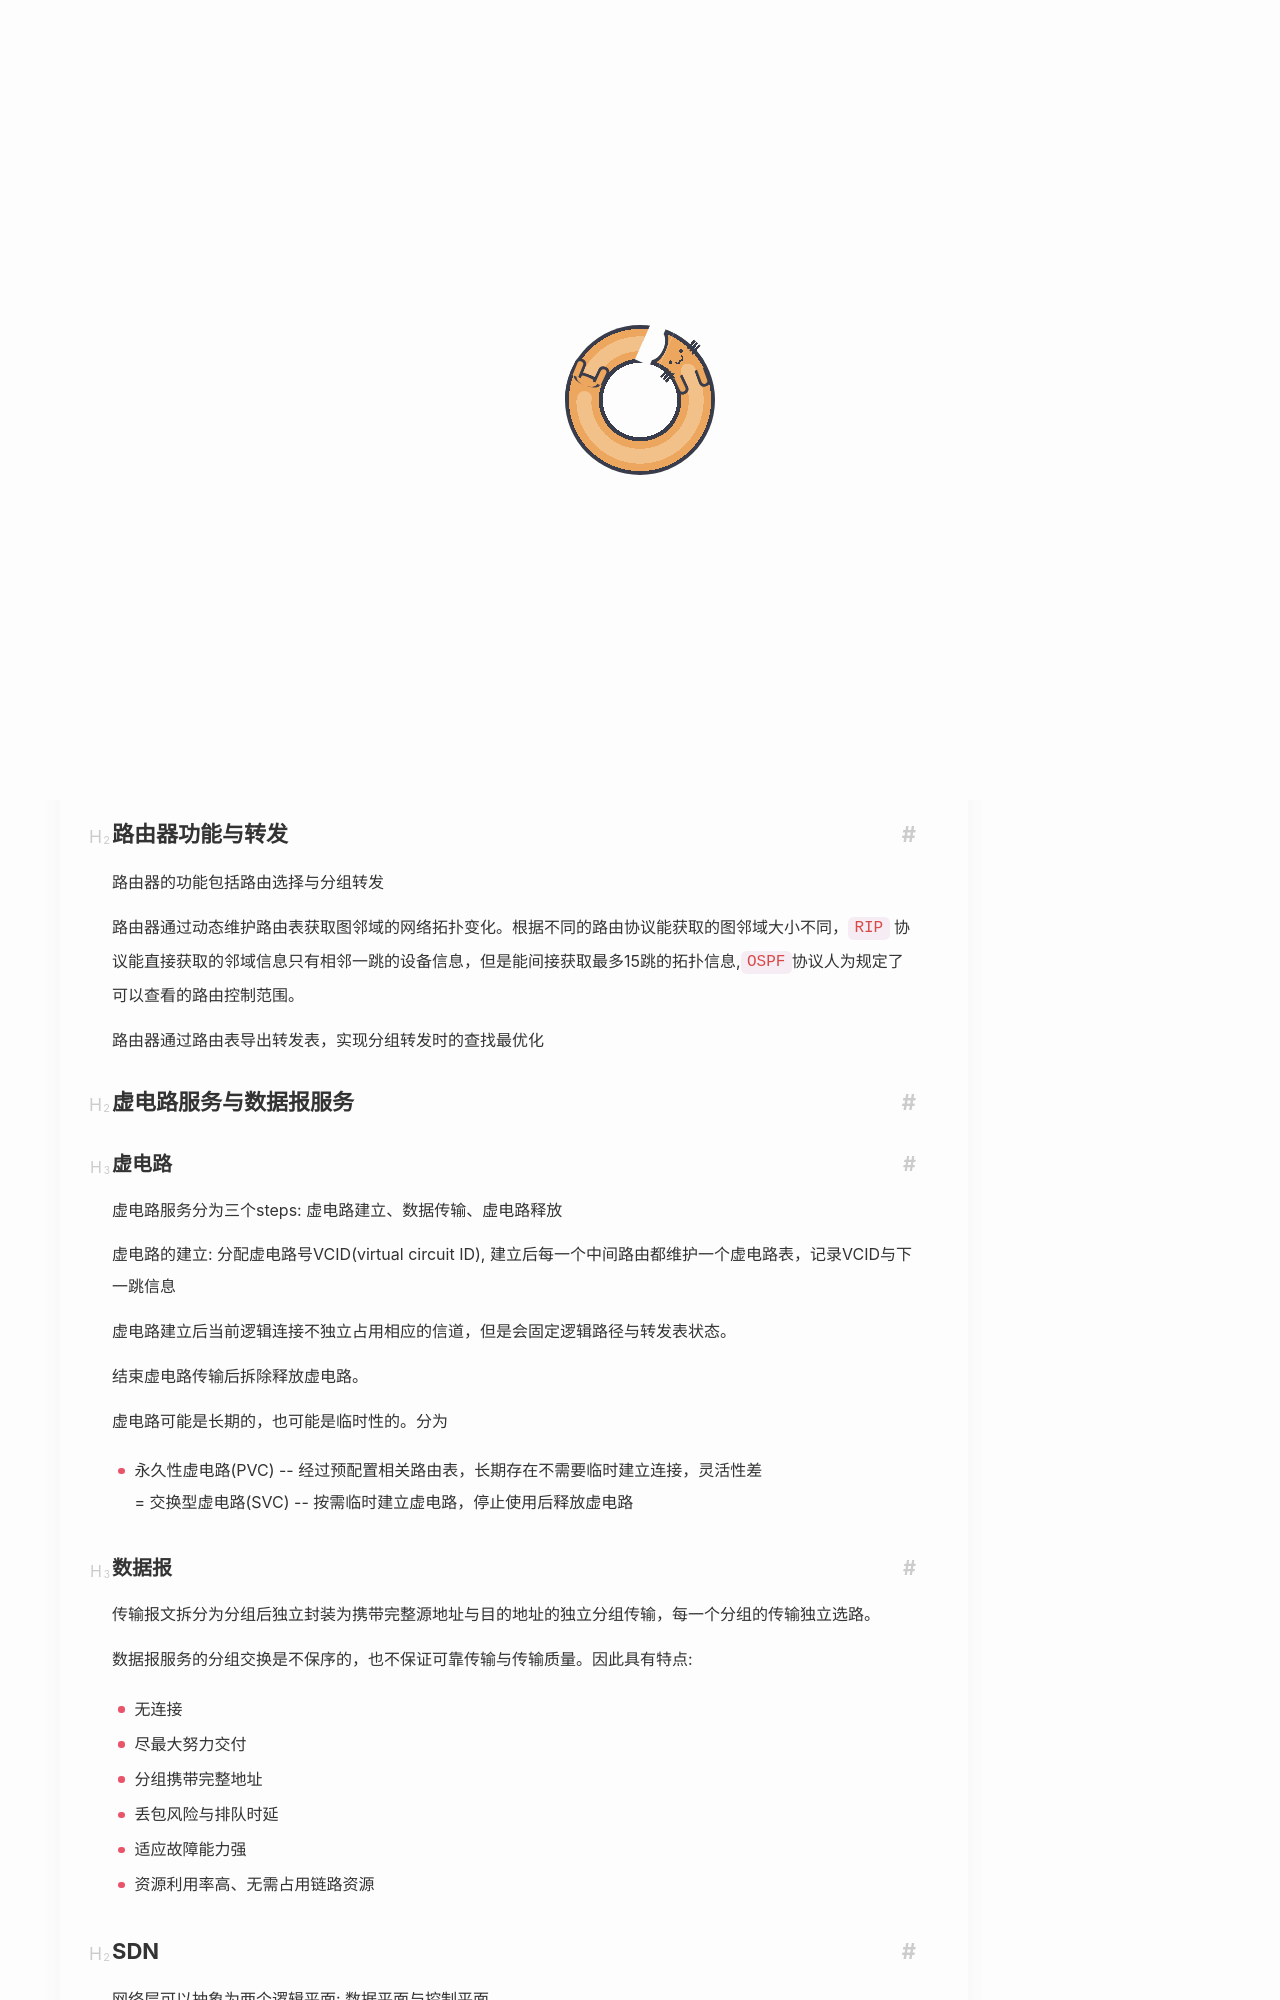

repository: Yuukowww/Yuukowww.github.io · page: CS/408/计网/网络层/index.html · generator: jekyll

---
title: 网络层
description: 计算机网络 -- 网络层
date: 2026-07-08
updated: 2026-07-08
categories: 计网
cover: picture/ijichi1.jpg
---

# 网络层的基本功能

网络层的基本功能主要是是基于TCP/IP 协议提供主机到主机的服务。在OSI模型中，网络层可以基于虚电路服务，建立面向连接的数据传输；在TCP/IP 模型中，网络层主要建立的是无连接的数据报服务。TCP/IP 中，网络层只向上提供简单、无连接、尽最大努力交付的数据报服务，通信可靠性通过更高层传输层负责。


## 路由器功能与转发

路由器的功能包括路由选择与分组转发

路由器通过动态维护路由表获取图邻域的网络拓扑变化。根据不同的路由协议能获取的图邻域大小不同，`RIP` 协议能直接获取的邻域信息只有相邻一跳的设备信息，但是能间接获取最多15跳的拓扑信息,`OSPF`协议人为规定了可以查看的路由控制范围。

路由器通过路由表导出转发表，实现分组转发时的查找最优化

## 虚电路服务与数据报服务

### 虚电路

虚电路服务分为三个steps: 虚电路建立、数据传输、虚电路释放

虚电路的建立:  分配虚电路号VCID(virtual circuit ID), 建立后每一个中间路由都维护一个虚电路表，记录VCID与下一跳信息

虚电路建立后当前逻辑连接不独立占用相应的信道，但是会固定逻辑路径与转发表状态。

结束虚电路传输后拆除释放虚电路。

虚电路可能是长期的，也可能是临时性的。分为
- 永久性虚电路(PVC) -- 经过预配置相关路由表，长期存在不需要临时建立连接，灵活性差
= 交换型虚电路(SVC) -- 按需临时建立虚电路，停止使用后释放虚电路


### 数据报

传输报文拆分为分组后独立封装为携带完整源地址与目的地址的独立分组传输，每一个分组的传输独立选路。

数据报服务的分组交换是不保序的，也不保证可靠传输与传输质量。因此具有特点:

- 无连接
- 尽最大努力交付
- 分组携带完整地址
- 丢包风险与排队时延
- 适应故障能力强
- 资源利用率高、无需占用链路资源

## SDN 
网络层可以抽象为两个逻辑平面: 数据平面与控制平面

数据平面用于分组转发；控制平面用于实现路由选择与路由信息的维护

软件定义网络(SDN) 将两个平面解耦，将路由的控制平面集成并提供统一的编程API，数据平面仍然分布式控制，通过Openflow 等协议将**流表(SDN转发表)** 下发到数据平面

SDN提供三类接口
- 北向接口 -- 面向上层应用的标准API
- 南向接口 -- 控制器与转发器的双向通信接口，通过OpenFlow 等协议控制异构硬件，并将控制逻辑下放到数据平面
- 东西向接口 -- 控制器集群内部的通信接口，提升控制平面的可靠性与可拓展性
